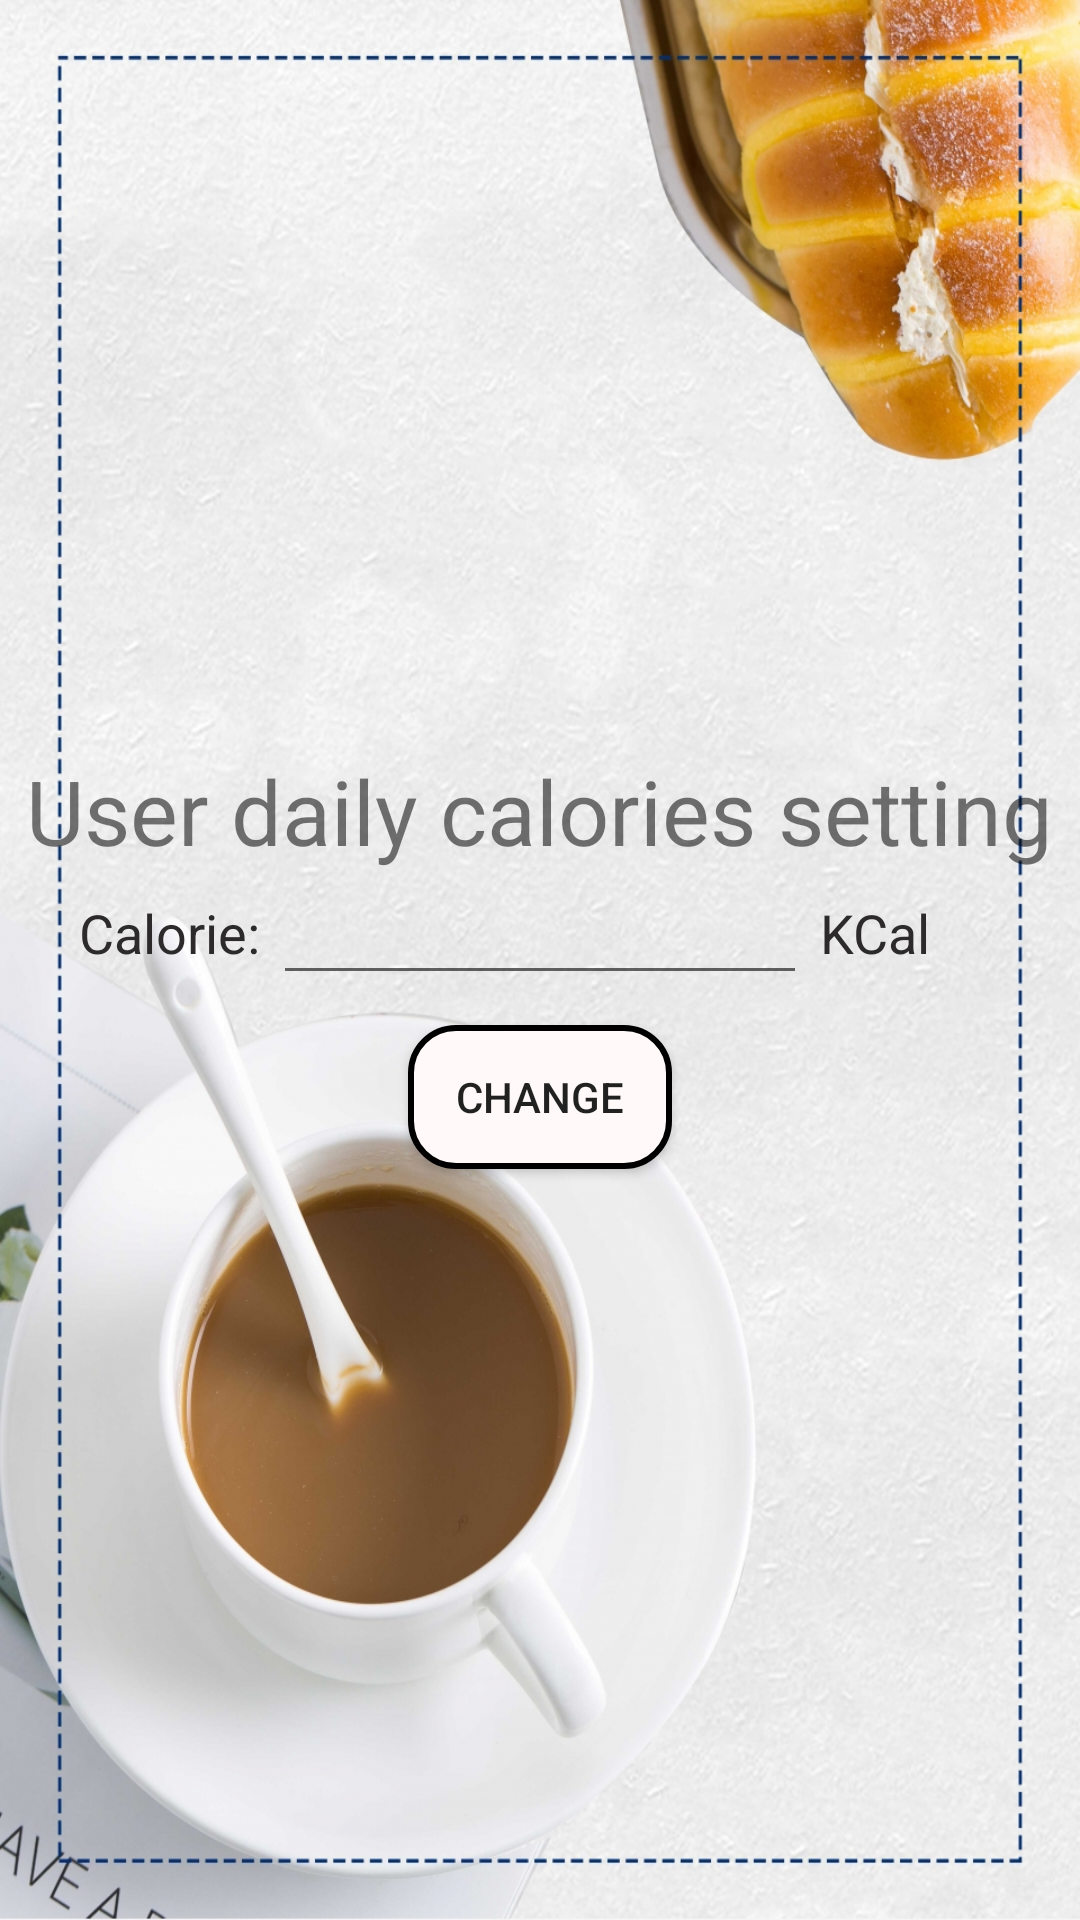

Write the Android layout XML for this screen, with the resource values it uses.
<!-- AndroidManifest.xml: application theme AppTheme -->
<!-- res/layout/calorie_setting.xml -->
<?xml version = "1.0" encoding = "utf-8"?>
<LinearLayout xmlns:android = "http://schemas.android.com/apk/res/android"
    xmlns:tools = "http://schemas.android.com/tools" android:layout_width="match_parent"
    android:layout_height = "match_parent"
    android:gravity="center"
    android:background="@drawable/bg_rest"
    android:orientation="vertical">

    <TextView
        android:id="@+id/textview"
        android:layout_width="wrap_content"
        android:layout_height="wrap_content"
        android:layout_gravity="center"
        android:gravity="center"
        android:text="@string/user_daily_calories_setting"
        android:textSize="30sp" />

    <LinearLayout
        android:layout_width="match_parent"
        android:layout_height="wrap_content"
        android:layout_below="@+id/textView"
        android:gravity="center"
        android:layout_marginBottom="10dp">
        <TextView
            android:id="@+id/txtCalorieLabel"
            android:layout_width="114dp"
            android:layout_height="wrap_content"
            android:gravity="right"
            android:text="@string/Calorie"
            android:textColor="#F7252323"
            android:textSize="18sp" />
        <EditText
            android:id="@+id/txtCalSetting"
            android:inputType = "numberDecimal"
            android:layout_width="178dp"
            android:layout_height="wrap_content"
            android:layout_alignParentStart="true"
            android:layout_alignParentLeft="true"
            android:layout_alignParentEnd="true"
            android:layout_alignParentRight="true"
            android:focusable="true"
            android:textColorHighlight="#ff7eff15"
            android:textColorHint="#ffff25e6" />
        <TextView
            android:id="@+id/txtKcal"
            android:layout_width="114dp"
            android:layout_height="wrap_content"
            android:text="@string/Kcal"
            android:textColor="#F7252323"
            android:textSize="18sp" />
    </LinearLayout>

    <Button
        android:layout_width="wrap_content"
        android:layout_height="wrap_content"
        android:text="@string/change_language"
        android:id="@+id/btnSave"
        android:gravity="center"
        android:background="@drawable/buttons"
        android:layout_below = "@+id/editText"
        android:layout_toLeftOf="@+id/textview"
        android:layout_toStartOf="@+id/textview"
        android:layout_centerHorizontal="true"/>

</LinearLayout>
<!-- resources referenced by this layout -->
<resources>
  <!-- drawable bg_rest: jpg bitmap (drawable-v24, 645388 bytes) -->
  <!-- drawable buttons (drawable) -->
  <?xml version="1.0" encoding="utf-8"?>
  <shape xmlns:android="http://schemas.android.com/apk/res/android">
      <stroke android:color="@android:color/black"
          android:width="2dp"></stroke>
      <corners android:radius="15dp"></corners>
      <solid android:color="#FFF9F9" />
  </shape>
  <string name="Calorie" translatable="false">Calorie: </string>
  <string name="Kcal" translatable="false"> KCal</string>
  <string name="change_language">Change</string>
  <string name="user_daily_calories_setting"> User daily calories setting</string>
  <style name="AppTheme" parent="Theme.AppCompat.Light.DarkActionBar">
          
          <item name="colorPrimary">@color/colorPrimary</item>
          <item name="colorPrimaryDark">@color/colorPrimaryDark</item>
          <item name="colorAccent">@color/colorAccent</item>
      </style>
  <color name="colorPrimary">#720d5d</color>
  <color name="colorPrimaryDark">#430033</color>
  <color name="colorAccent">#FF4081</color>
</resources>
